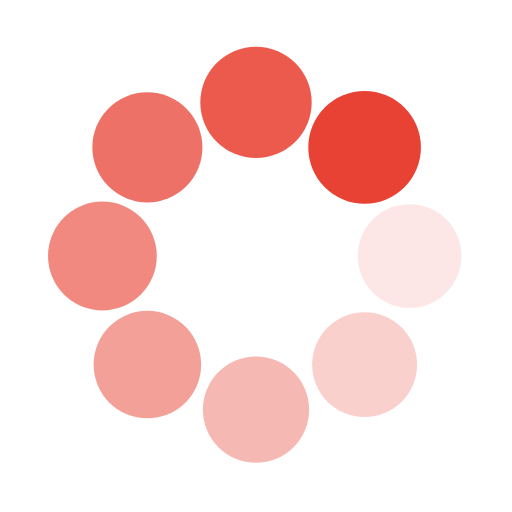
t = 0.00 s
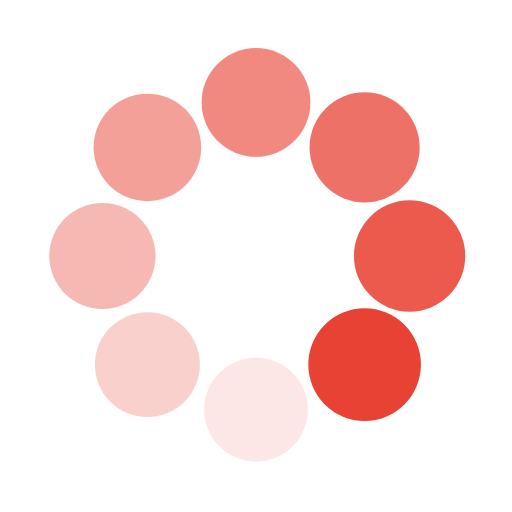
t = 0.25 s
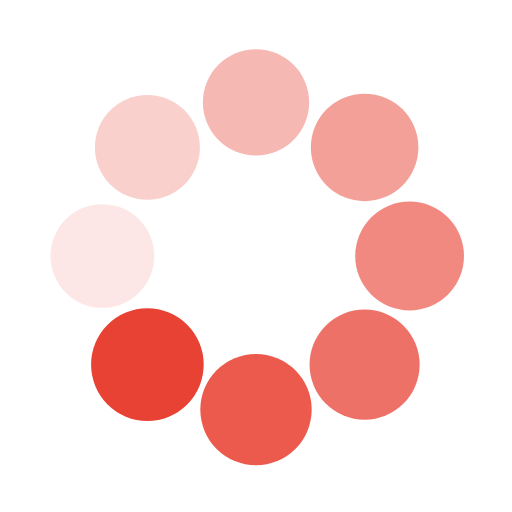
t = 0.50 s
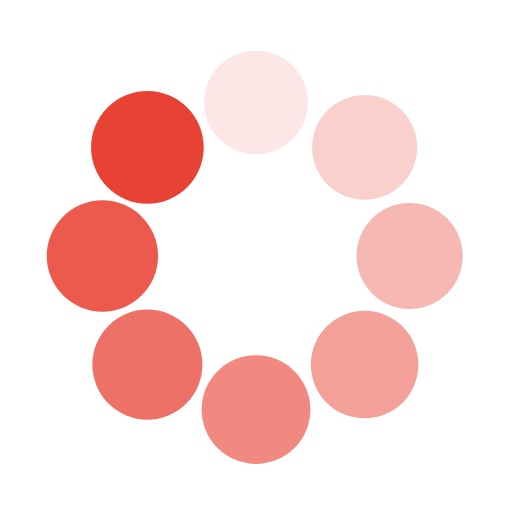
t = 0.75 s

The animated SVG that drew these frames (rendered in a browser with its animation timeline set to each time). Animation: 16 SMIL elements (animate=8,animateTransform=8); one cycle of 1.00 s, repeats indefinitely.

<svg class="lds-spin" width="200px"  height="200px"  xmlns="http://www.w3.org/2000/svg" xmlns:xlink="http://www.w3.org/1999/xlink" viewBox="0 0 100 100" preserveAspectRatio="xMidYMid" style="background: rgba(0, 0, 0, 0) none repeat scroll 0% 0%;"><g transform="translate(80,50)">
<g transform="rotate(0)">
<circle cx="0" cy="0" r="10" fill="#E84234" fill-opacity="1">
  <animateTransform attributeName="transform" type="scale" begin="-0.875s" values="1.1 1.1;1 1" keyTimes="0;1" dur="1s" repeatCount="indefinite"></animateTransform>
  <animate attributeName="fill-opacity" keyTimes="0;1" dur="1s" repeatCount="indefinite" values="1;0" begin="-0.875s"></animate>
</circle>
</g>
</g><g transform="translate(71.21320343559643,71.21320343559643)">
<g transform="rotate(45)">
<circle cx="0" cy="0" r="10" fill="#E84234" fill-opacity="0.875">
  <animateTransform attributeName="transform" type="scale" begin="-0.75s" values="1.1 1.1;1 1" keyTimes="0;1" dur="1s" repeatCount="indefinite"></animateTransform>
  <animate attributeName="fill-opacity" keyTimes="0;1" dur="1s" repeatCount="indefinite" values="1;0" begin="-0.75s"></animate>
</circle>
</g>
</g><g transform="translate(50,80)">
<g transform="rotate(90)">
<circle cx="0" cy="0" r="10" fill="#E84234" fill-opacity="0.75">
  <animateTransform attributeName="transform" type="scale" begin="-0.625s" values="1.1 1.1;1 1" keyTimes="0;1" dur="1s" repeatCount="indefinite"></animateTransform>
  <animate attributeName="fill-opacity" keyTimes="0;1" dur="1s" repeatCount="indefinite" values="1;0" begin="-0.625s"></animate>
</circle>
</g>
</g><g transform="translate(28.786796564403577,71.21320343559643)">
<g transform="rotate(135)">
<circle cx="0" cy="0" r="10" fill="#E84234" fill-opacity="0.625">
  <animateTransform attributeName="transform" type="scale" begin="-0.5s" values="1.1 1.1;1 1" keyTimes="0;1" dur="1s" repeatCount="indefinite"></animateTransform>
  <animate attributeName="fill-opacity" keyTimes="0;1" dur="1s" repeatCount="indefinite" values="1;0" begin="-0.5s"></animate>
</circle>
</g>
</g><g transform="translate(20,50.00000000000001)">
<g transform="rotate(180)">
<circle cx="0" cy="0" r="10" fill="#E84234" fill-opacity="0.5">
  <animateTransform attributeName="transform" type="scale" begin="-0.375s" values="1.1 1.1;1 1" keyTimes="0;1" dur="1s" repeatCount="indefinite"></animateTransform>
  <animate attributeName="fill-opacity" keyTimes="0;1" dur="1s" repeatCount="indefinite" values="1;0" begin="-0.375s"></animate>
</circle>
</g>
</g><g transform="translate(28.78679656440357,28.786796564403577)">
<g transform="rotate(225)">
<circle cx="0" cy="0" r="10" fill="#E84234" fill-opacity="0.375">
  <animateTransform attributeName="transform" type="scale" begin="-0.25s" values="1.1 1.1;1 1" keyTimes="0;1" dur="1s" repeatCount="indefinite"></animateTransform>
  <animate attributeName="fill-opacity" keyTimes="0;1" dur="1s" repeatCount="indefinite" values="1;0" begin="-0.25s"></animate>
</circle>
</g>
</g><g transform="translate(49.99999999999999,20)">
<g transform="rotate(270)">
<circle cx="0" cy="0" r="10" fill="#E84234" fill-opacity="0.25">
  <animateTransform attributeName="transform" type="scale" begin="-0.125s" values="1.1 1.1;1 1" keyTimes="0;1" dur="1s" repeatCount="indefinite"></animateTransform>
  <animate attributeName="fill-opacity" keyTimes="0;1" dur="1s" repeatCount="indefinite" values="1;0" begin="-0.125s"></animate>
</circle>
</g>
</g><g transform="translate(71.21320343559643,28.78679656440357)">
<g transform="rotate(315)">
<circle cx="0" cy="0" r="10" fill="#E84234" fill-opacity="0.125">
  <animateTransform attributeName="transform" type="scale" begin="0s" values="1.1 1.1;1 1" keyTimes="0;1" dur="1s" repeatCount="indefinite"></animateTransform>
  <animate attributeName="fill-opacity" keyTimes="0;1" dur="1s" repeatCount="indefinite" values="1;0" begin="0s"></animate>
</circle>
</g>
</g></svg>